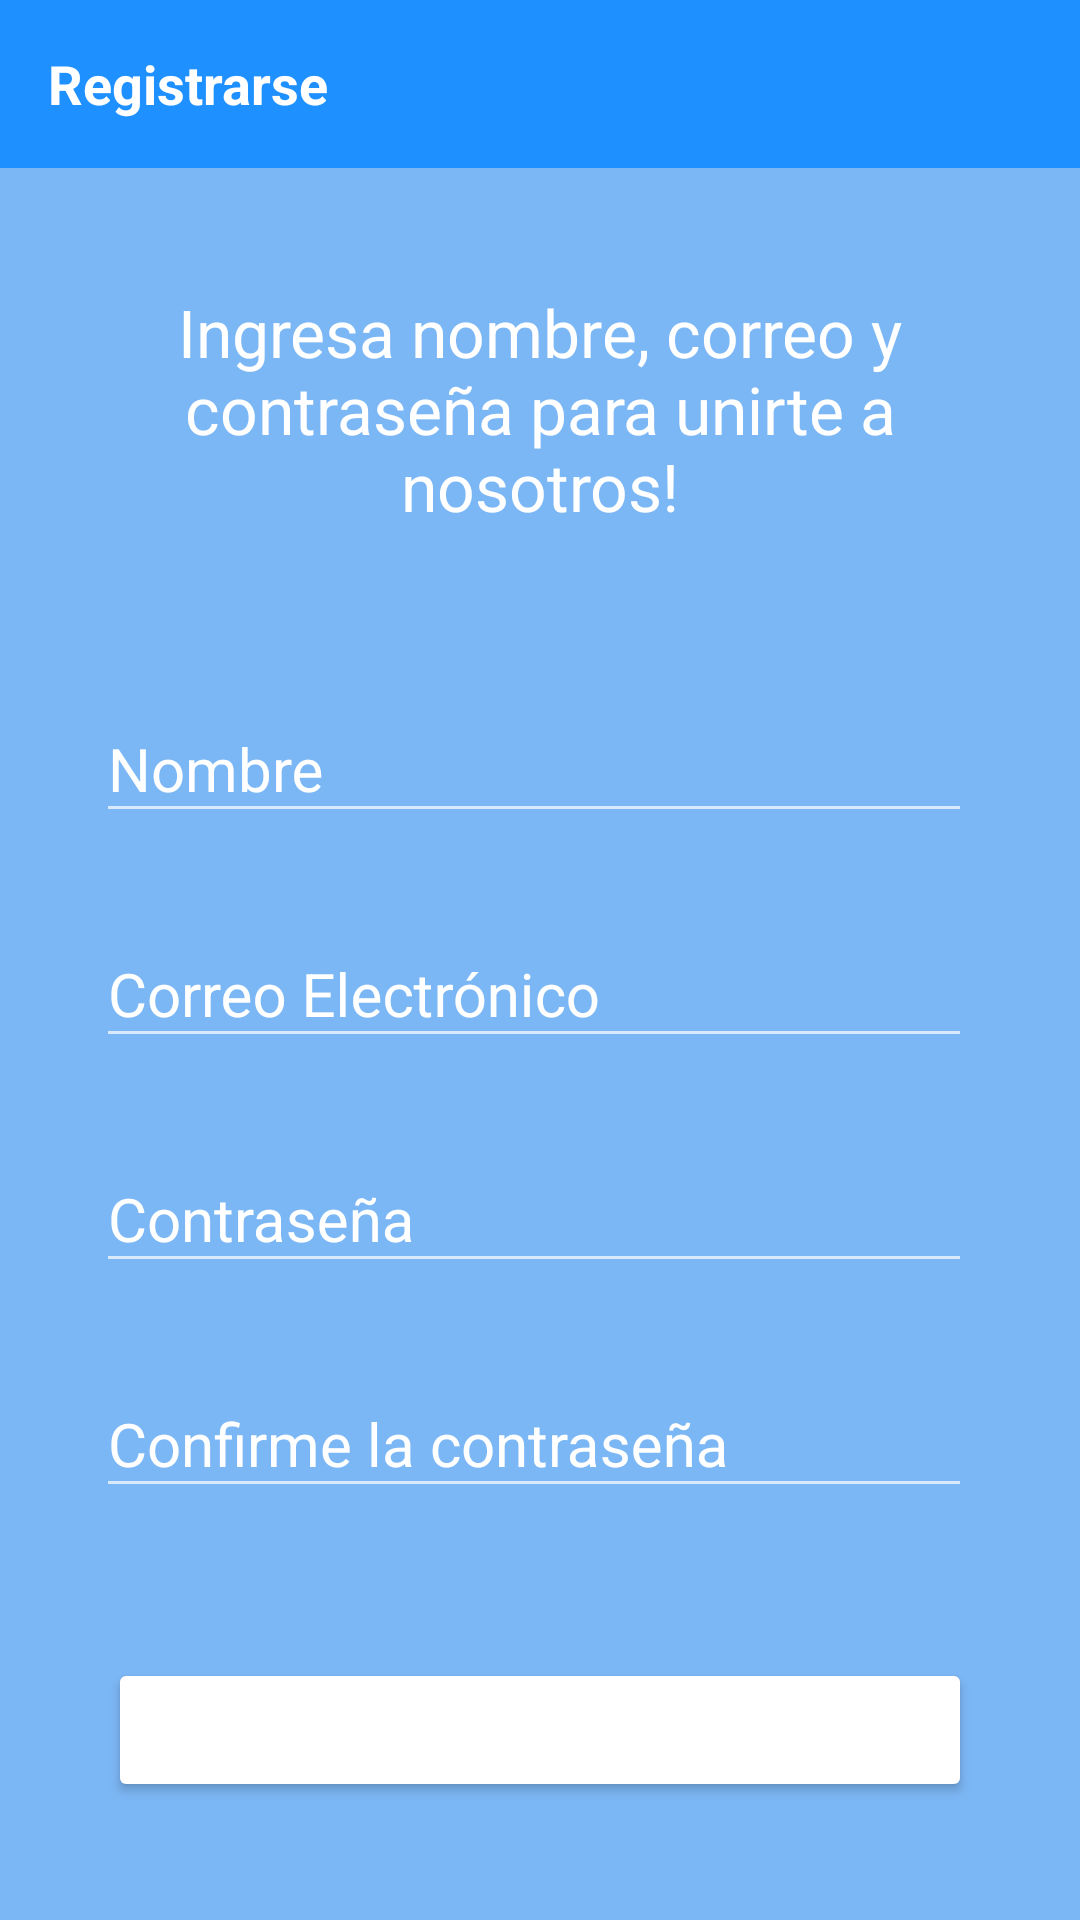

Produce the Android XML layout that renders to this screen, including the resource entries it uses.
<!-- AndroidManifest.xml: activity theme Theme.AppCompat.NoActionBar -->
<!-- res/layout/activity_register.xml -->
<?xml version="1.0" encoding="utf-8"?>
<LinearLayout xmlns:android="http://schemas.android.com/apk/res/android"
    xmlns:app="http://schemas.android.com/apk/res-auto"
    xmlns:tools="http://schemas.android.com/tools"
    android:layout_width="match_parent"
    android:layout_height="match_parent"
    android:background="@color/light_blue"
    android:orientation="vertical"
    tools:context=".activities.RegisterActivity">

    <androidx.appcompat.widget.Toolbar
        android:id="@+id/register_toolbar"
        android:layout_width="match_parent"
        android:layout_height="56dp"
        android:background="@color/dark_blue">

        <TextView
            android:id="@+id/tv_title"
            android:layout_width="match_parent"
            android:layout_height="match_parent"
            android:gravity="center_vertical"
            android:text="Registrarse"
            android:textColor="@color/white"
            android:textSize="18sp"
            android:textStyle="bold" />
    </androidx.appcompat.widget.Toolbar>

    <LinearLayout
        android:layout_width="match_parent"
        android:layout_height="match_parent"
        android:layout_gravity="center"
        android:layout_marginTop="40dp"
        android:orientation="vertical">

        <TextView
            android:layout_width="match_parent"
            android:layout_height="wrap_content"
            android:gravity="center"
            android:layout_marginStart="16dp"
            android:layout_marginEnd="16dp"
            android:text="Ingresa nombre, correo y contraseña para unirte a nosotros!"
            android:textColor="@color/white"
            android:textSize="22sp" />

        <LinearLayout
            android:layout_width="match_parent"
            android:layout_height="wrap_content"
            android:orientation="vertical"
            android:padding="16dp">

            <com.google.android.material.textfield.TextInputLayout
                android:layout_width="match_parent"
                android:layout_height="wrap_content"
                android:layout_marginStart="16dp"
                android:layout_marginTop="30dp"
                android:layout_marginEnd="20dp"
                android:textColorHint="@color/white">

                <androidx.appcompat.widget.AppCompatEditText
                    android:id="@+id/register_name"
                    android:layout_width="match_parent"
                    android:layout_height="wrap_content"
                    android:hint="Nombre"
                    android:inputType="text"
                    android:textSize="20sp" />
            </com.google.android.material.textfield.TextInputLayout>

            <com.google.android.material.textfield.TextInputLayout
                android:layout_width="match_parent"
                android:layout_height="wrap_content"
                android:layout_marginStart="16dp"
                android:layout_marginTop="20dp"
                android:layout_marginEnd="20dp"
                android:textColorHint="@color/white">

                <androidx.appcompat.widget.AppCompatEditText
                    android:id="@+id/register_email"
                    android:layout_width="match_parent"
                    android:layout_height="wrap_content"
                    android:hint="Correo Electrónico"
                    android:inputType="textEmailAddress"
                    android:textSize="20sp" />
            </com.google.android.material.textfield.TextInputLayout>

            <com.google.android.material.textfield.TextInputLayout
                android:layout_width="match_parent"
                android:layout_height="wrap_content"
                android:layout_marginStart="16dp"
                android:layout_marginTop="20dp"
                android:layout_marginEnd="20dp"
                android:textColorHint="@color/white">

                <androidx.appcompat.widget.AppCompatEditText
                    android:id="@+id/register_password"
                    android:layout_width="match_parent"
                    android:layout_height="wrap_content"
                    android:hint="Contraseña"
                    android:inputType="textPassword"
                    android:textSize="20sp" />
            </com.google.android.material.textfield.TextInputLayout>

            <com.google.android.material.textfield.TextInputLayout
                android:layout_width="match_parent"
                android:layout_height="wrap_content"
                android:layout_marginStart="16dp"
                android:layout_marginTop="20dp"
                android:layout_marginEnd="20dp"
                android:textColorHint="@color/white">

                <androidx.appcompat.widget.AppCompatEditText
                    android:id="@+id/register_confirm_password"
                    android:layout_width="match_parent"
                    android:layout_height="wrap_content"
                    android:hint="Confirme la contraseña"
                    android:inputType="textPassword"
                    android:textSize="20sp" />
            </com.google.android.material.textfield.TextInputLayout>

            <Button
                android:id="@+id/btn_registrar"
                android:layout_width="match_parent"
                android:layout_height="wrap_content"
                android:layout_gravity="center"
                android:layout_marginStart="20dp"
                android:layout_marginTop="50dp"
                android:layout_marginEnd="20dp"
                android:backgroundTint="@color/green"
                android:gravity="center"
                android:paddingTop="8dp"
                android:paddingBottom="8dp"
                android:text="Registrarse"
                android:textColor="@color/white"
                android:textSize="18sp"
                android:textStyle="bold" />
        </LinearLayout>
    </LinearLayout>
</LinearLayout>
<!-- resources referenced by this layout -->
<resources>
  <color name="dark_blue">#1E90FF</color>
  <color name="light_blue">#7CB7F5</color>
  <color name="white">#FFFFFFFF</color>
</resources>
